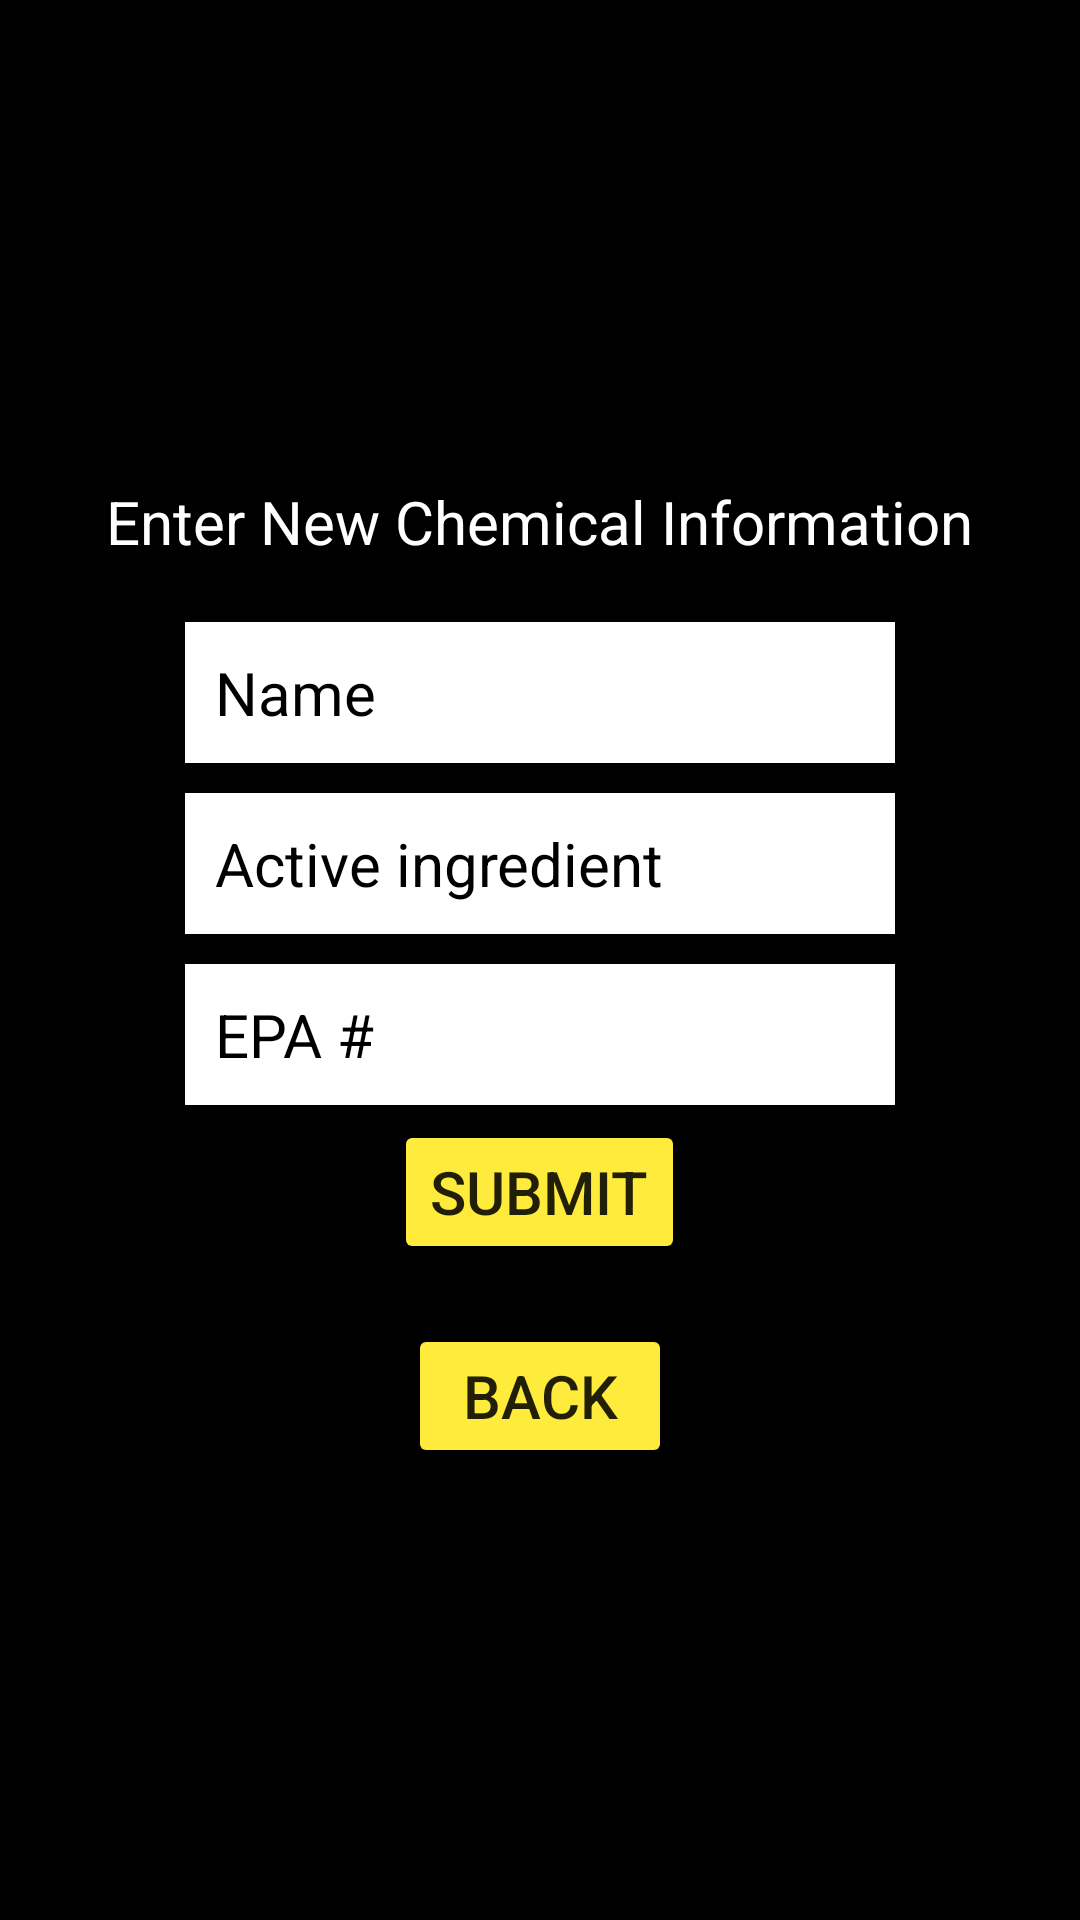

The Android layout XML behind this screen, and the referenced resources:
<!-- AndroidManifest.xml: application theme Theme.TeamHoney_SprayerReporting_2022 -->
<!-- res/layout/activity_add_chemical.xml -->
<?xml version="1.0" encoding="utf-8"?>
<androidx.constraintlayout.widget.ConstraintLayout xmlns:android="http://schemas.android.com/apk/res/android"
    xmlns:app="http://schemas.android.com/apk/res-auto"
    xmlns:tools="http://schemas.android.com/tools"
    android:id="@+id/relativeLayout"
    android:layout_width="match_parent"
    android:layout_height="match_parent"
    tools:context=".AddUser">
    <include
        android:id="@+id/toolbar"
        layout="@layout/toolbar"
        />
    <LinearLayout
        android:layout_width="match_parent"
        android:layout_height="match_parent"
        android:orientation="vertical"
        android:background="@color/black"
        android:gravity="center"
        android:padding="10dp"
        android:clickable="true"
        android:focusableInTouchMode="true"
        android:onClick="close">

        <TextView
            android:id="@+id/title"
            android:layout_width="wrap_content"
            android:layout_height="wrap_content"
            android:textSize="20sp"
            android:textColor="@color/white"
            android:text="Enter New Chemical Information"
            android:padding="10dp"/>

        <EditText
            android:id="@+id/editNameChem"
            android:layout_marginTop="10dp"
            android:layout_width="wrap_content"
            android:layout_height="wrap_content"
            android:ems="10"
            android:hint="Name"
            android:textColor="@color/black"
            android:textColorHint="@color/black"
            android:background="@color/white"
            android:textSize="20sp"
            android:padding="10dp"/>

        <EditText
            android:id="@+id/editActiveInChem"
            android:layout_marginTop="10dp"
            android:layout_width="wrap_content"
            android:layout_height="wrap_content"
            android:ems="10"
            android:hint="Active ingredient"
            android:textColor="@color/black"
            android:textColorHint="@color/black"
            android:background="@color/white"
            android:textSize="20sp"
            android:padding="10dp"/>

        <EditText
            android:id="@+id/editEPAChem"
            android:layout_marginTop="10dp"
            android:layout_width="wrap_content"
            android:layout_height="wrap_content"
            android:ems="10"
            android:hint="EPA #"
            android:textColor="@color/black"
            android:textColorHint="@color/black"
            android:background="@color/white"
            android:textSize="20sp"
            android:padding="10dp" />

        <Button
            android:id="@+id/submitButton"
            android:layout_marginTop="5dp"
            android:layout_width="wrap_content"
            android:layout_height="wrap_content"
            android:text="Submit"
            android:textSize="20sp"
            android:backgroundTint="#FFEB3B" />
        <Button
            android:id="@+id/addChemicalToAdminBtn"
            android:layout_marginTop="20dp"
            android:layout_width="wrap_content"
            android:layout_height="wrap_content"
            android:text="Back"
            android:textSize="20sp"
            android:backgroundTint="#FFEB3B"
            android:onClick="goBack"/>
    </LinearLayout>

</androidx.constraintlayout.widget.ConstraintLayout>
<!-- res/layout/toolbar.xml (included above) -->
<androidx.appcompat.widget.Toolbar xmlns:android="http://schemas.android.com/apk/res/android"
    xmlns:app="http://schemas.android.com/apk/res-auto"
    android:id="@+id/toolbar"
    android:layout_width="match_parent"
    android:layout_height="?attr/actionBarSize"
    android:background="?attr/colorPrimary"
    android:backgroundTint="@color/yellow"
    android:elevation="4dp"
    android:theme="@style/ThemeOverlay.AppCompat.Dark.ActionBar"
    app:layout_constraintTop_toTopOf="parent"
    app:popupTheme="@style/ThemeOverlay.AppCompat.Light">
    <ImageView
        android:layout_width="50dp"
        android:layout_height="50dp"
        android:src="@drawable/logo"
        app:tint="@color/black"
        android:contentDescription="@string/logo" />
    <TextView
        android:id="@+id/toolbar_title"
        android:layout_width="wrap_content"
        android:layout_height="wrap_content"
        android:layout_marginStart="20dp"
        android:text="@string/title"
        android:textColor="@color/black"
        android:textSize="24sp"
        android:textStyle="bold" />

</androidx.appcompat.widget.Toolbar>
<!-- resources referenced by this layout -->
<resources>
  <!-- drawable logo: png bitmap (drawable, 5756 bytes) -->
  <string name="logo">Logo</string>
  <string name="title">HoneySprays</string>
  <style name="Theme.TeamHoney_SprayerReporting_2022" parent="Theme.MaterialComponents.DayNight.NoActionBar">
          
          <item name="colorPrimary">@color/black</item>
          <item name="colorPrimaryVariant">@color/black</item>
          <item name="colorOnPrimary">@color/black</item>
          
          <item name="colorSecondary">@color/white</item>
          <item name="colorSecondaryVariant">@color/white</item>
          <item name="colorOnSecondary">@color/white</item>
          
          <item name="android:statusBarColor" tools:targetApi="l">?attr/colorPrimaryVariant</item>
          
      </style>
  <!-- not gathered from this repository: default colours our renderer supplied (Android Studio template values) -->
  <color name="black">#FF000000</color>
  <color name="white">#FFFFFFFF</color>
</resources>
